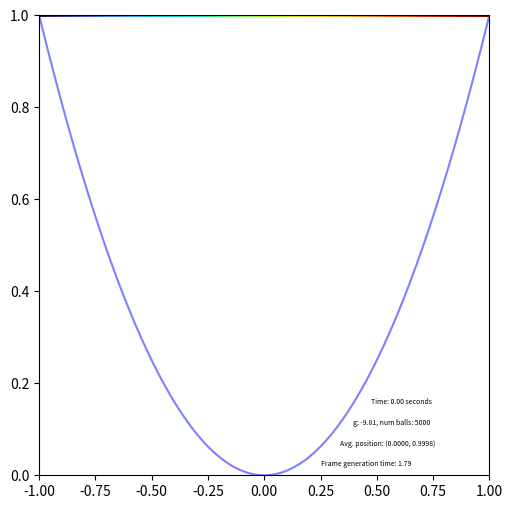

This figure's Python source:
import numpy as np
import matplotlib.pyplot as plt
import time

def surface(x, a):
    return a * x ** 2

def surface_slope(x, a):
    return 2 * a * x

def update_ball_position(ball_position, ball_velocity, a, dt, t):
    ball_velocity[:, 1] += gravity * dt
    ball_position += ball_velocity * dt

    surface_y = surface(ball_position[:, 0], a)
    surface_bounce_mask = (ball_position[:, 1] <= surface_y)
    slope = surface_slope(ball_position[surface_bounce_mask, 0], a)
    normal = np.column_stack((-slope, np.ones_like(slope))) / np.sqrt(slope ** 2 + 1).reshape(-1, 1)
    ball_velocity[surface_bounce_mask] -= 2 * (ball_velocity[surface_bounce_mask] * normal).sum(axis=1).reshape(-1, 1) * normal
    ball_position[surface_bounce_mask, 1] = surface_y[surface_bounce_mask]

    return ball_position, ball_velocity

n_balls = 5000
a = 1
dt = 0.005
total_time = 60
n_frames = 1
frame_interval = int(total_time / (dt * n_frames))
x_max = 1
x = np.linspace(-1, 1, 2500)
y_surface = surface(x, a)

initial_x_positions = np.linspace(-1, 1, n_balls) * x_max
ball_positions = np.column_stack([initial_x_positions, np.full(n_balls, 1, dtype=float)])
ball_velocities = np.column_stack([np.full(n_balls, 0, dtype=float), np.full(n_balls, 0, dtype=float)])
gravity = -9.81
colors = plt.cm.turbo((initial_x_positions + x_max) / (2 * x_max))

frame_count = 0
previous_time = time.time()

frame_time = total_time / n_frames

time_step = 0
for t in np.arange(0, total_time, dt):
    update_ball_position(ball_positions, ball_velocities, a, dt, t)
    
    if frame_count < n_frames and time_step % frame_interval == 0:
        fig, ax1 = plt.subplots(1, 1, figsize=(6, 6), dpi=300)
        fig.tight_layout(pad=4.0)

        ax1.plot(x, y_surface, 'b-', alpha=0.5)
        for i in range(n_balls):
            ax1.plot(ball_positions[i][0], ball_positions[i][1], 'o', color=colors[i], markersize=1)

        ax1.set_xlim(-1, 1)
        ax1.set_ylim(0, 1)

        current_time = time.time()
        frame_time = current_time - previous_time
        mean_x = np.mean(ball_positions[:, 0])
        mean_y = np.mean(ball_positions[:, 1])

        ax1.text(0.475, 0.155, f'Time: {t:.2f} seconds', fontsize=5)
        ax1.text(0.395, 0.111, f'g: {(gravity):.2f}, num balls: {n_balls}', fontsize=5)
        ax1.text(0.335, 0.065, f'Avg. position: ({mean_x:.4f}, {mean_y:.4f})', fontsize=5)
        ax1.text(0.25, 0.02, f'Frame generation time: {frame_time:.2f}', fontsize=5)

        frame_count += 1
        plt.savefig(f'aa_{frame_count:05d}.png')
        plt.close(fig)
        previous_time = current_time
    time_step += 1
